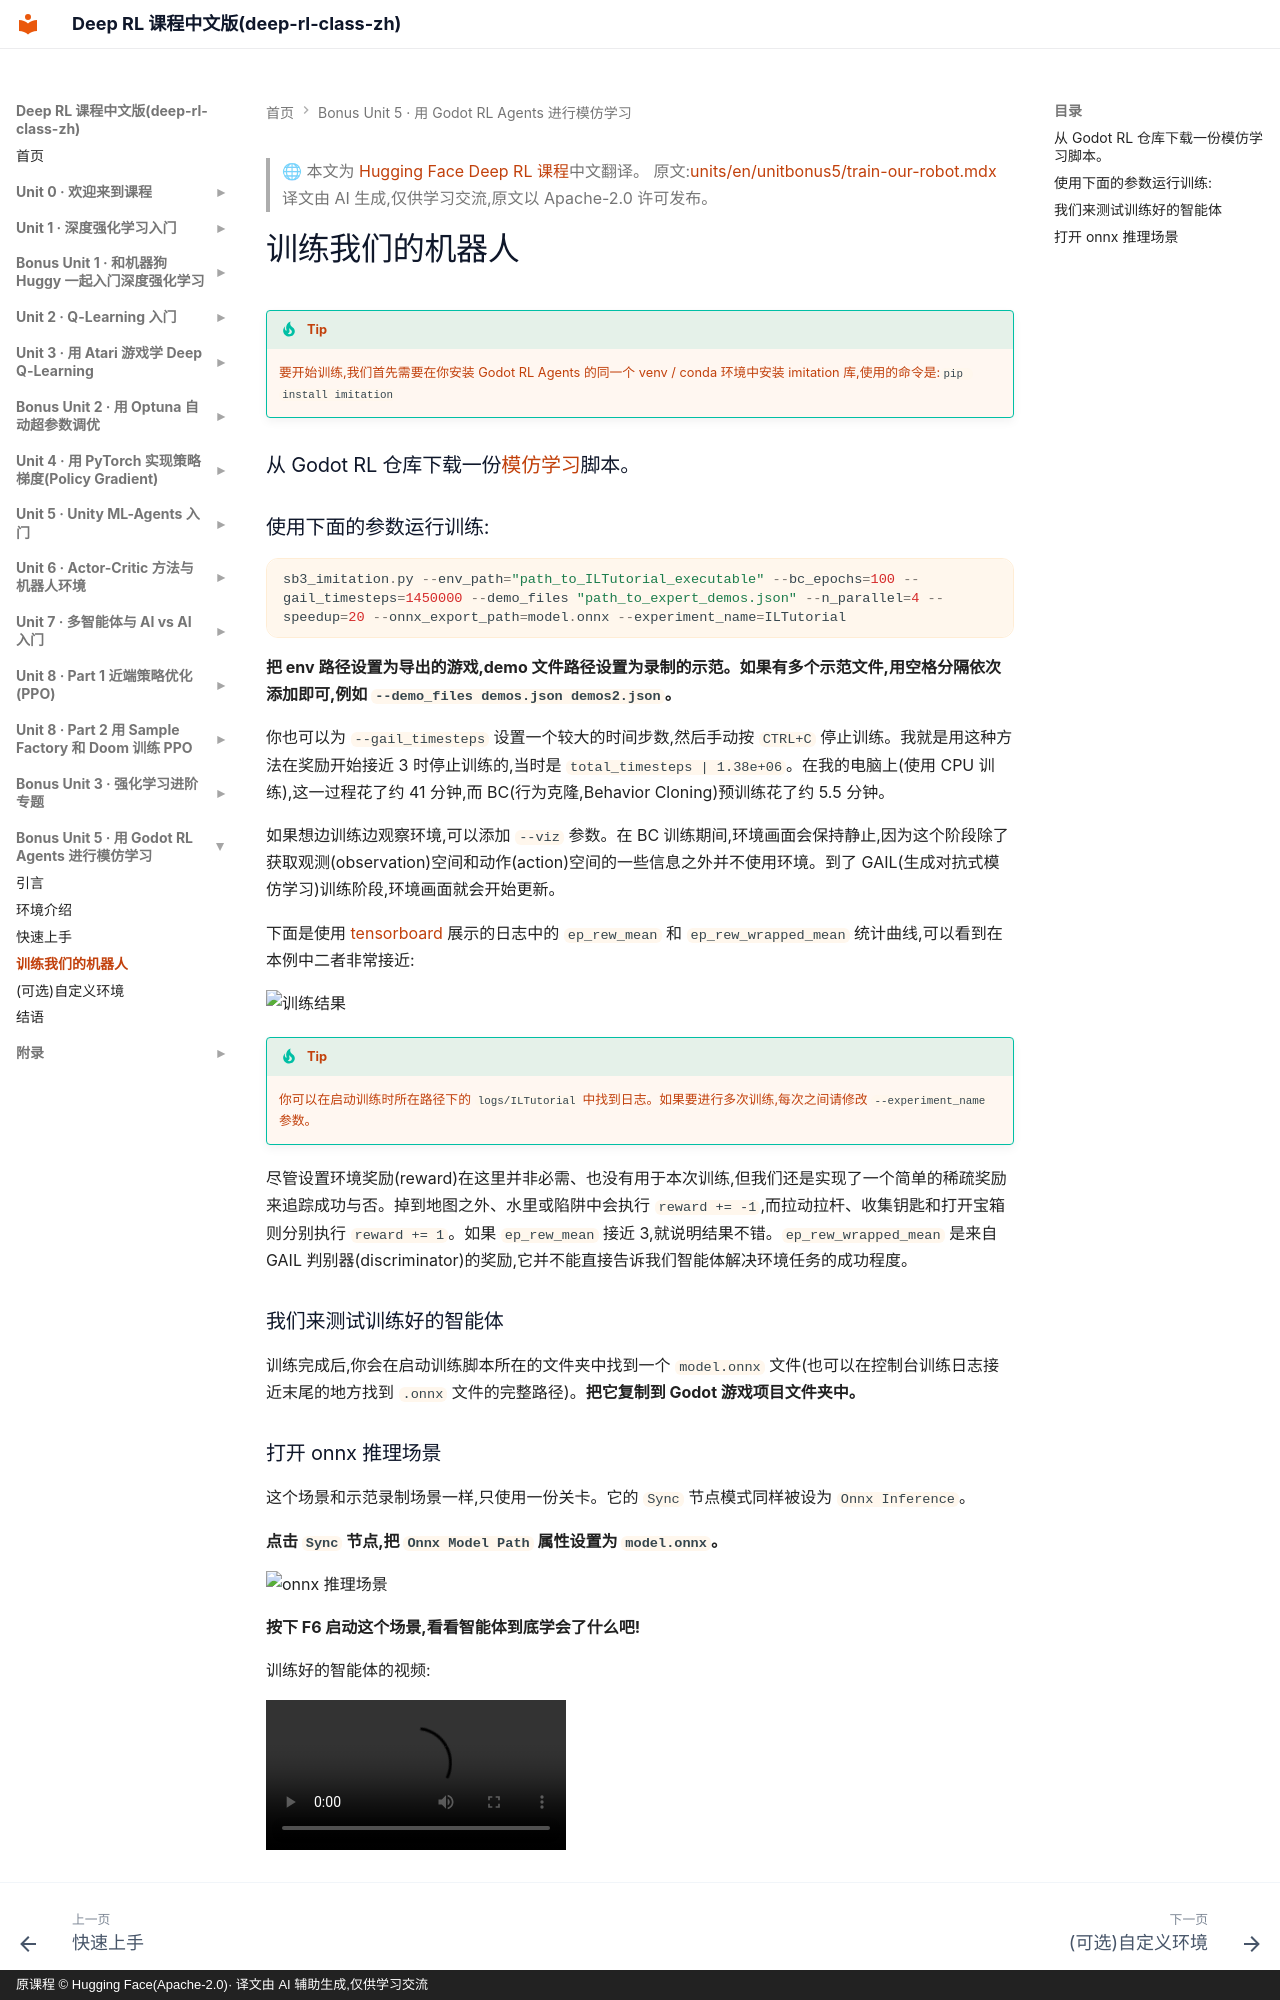

repository: Bald0Wang/deep-rl-class-zh · page: units/unitbonus5/04-train-our-robot/index.html · generator: mkdocs · copyright: 原课程 © Hugging Face(Apache-2.0)· 译文由 AI 辅助生成,仅供学习交流

> 🌐 本文为 [Hugging Face Deep RL 课程](https://huggingface.co/learn/deep-rl-course)中文翻译。
> 原文:[units/en/unitbonus5/train-our-robot.mdx](https://github.com/huggingface/deep-rl-class/blob/main/units/en/unitbonus5/train-our-robot.mdx)
> 译文由 AI 生成,仅供学习交流,原文以 Apache-2.0 许可发布。

# 训练我们的机器人

!!! tip
    要开始训练,我们首先需要在你安装 Godot RL Agents 的同一个 venv / conda 环境中安装 <a href="https://imitation.readthedocs.io/en/latest/getting-started/installation.html">imitation</a> 库,使用的命令是:<code>pip install imitation</code>

### 从 Godot RL 仓库下载一份[模仿学习](https://github.com/edbeeching/godot_rl_agents/blob/main/examples/sb3_imitation.py)脚本。

### 使用下面的参数运行训练:

```python
sb3_imitation.py --env_path="path_to_ILTutorial_executable" --bc_epochs=100 --gail_timesteps=1450000 --demo_files "path_to_expert_demos.json" --n_parallel=4 --speedup=20 --onnx_export_path=model.onnx --experiment_name=ILTutorial
```

**把 env 路径设置为导出的游戏,demo 文件路径设置为录制的示范。如果有多个示范文件,用空格分隔依次添加即可,例如 `--demo_files demos.json demos2.json`。**

你也可以为 `--gail_timesteps` 设置一个较大的时间步数,然后手动按 `CTRL+C` 停止训练。我就是用这种方法在奖励开始接近 3 时停止训练的,当时是 `total_timesteps | 1.38e+06`。在我的电脑上(使用 CPU 训练),这一过程花了约 41 分钟,而 BC(行为克隆,Behavior Cloning)预训练花了约 5.5 分钟。

如果想边训练边观察环境,可以添加 `--viz` 参数。在 BC 训练期间,环境画面会保持静止,因为这个阶段除了获取观测(observation)空间和动作(action)空间的一些信息之外并不使用环境。到了 GAIL(生成对抗式模仿学习)训练阶段,环境画面就会开始更新。

下面是使用 [tensorboard](https://github.com/edbeeching/godot_rl_agents/blob/main/docs/TRAINING_STATISTICS.md) 展示的日志中的 `ep_rew_mean` 和 `ep_rew_wrapped_mean` 统计曲线,可以看到在本例中二者非常接近:

<img src="https://huggingface.co/datasets/huggingface-deep-rl-course/course-images/resolve/main/
en/unit13/training_results.png" alt="训练结果"/>


!!! tip
    你可以在启动训练时所在路径下的 `logs/ILTutorial` 中找到日志。如果要进行多次训练,每次之间请修改 `--experiment_name` 参数。

尽管设置环境奖励(reward)在这里并非必需、也没有用于本次训练,但我们还是实现了一个简单的稀疏奖励来追踪成功与否。掉到地图之外、水里或陷阱中会执行 `reward += -1`,而拉动拉杆、收集钥匙和打开宝箱则分别执行 `reward += 1`。如果 `ep_rew_mean` 接近 3,就说明结果不错。`ep_rew_wrapped_mean` 是来自 GAIL 判别器(discriminator)的奖励,它并不能直接告诉我们智能体解决环境任务的成功程度。

### 我们来测试训练好的智能体

训练完成后,你会在启动训练脚本所在的文件夹中找到一个 `model.onnx` 文件(也可以在控制台训练日志接近末尾的地方找到 `.onnx` 文件的完整路径)。**把它复制到 Godot 游戏项目文件夹中。**
